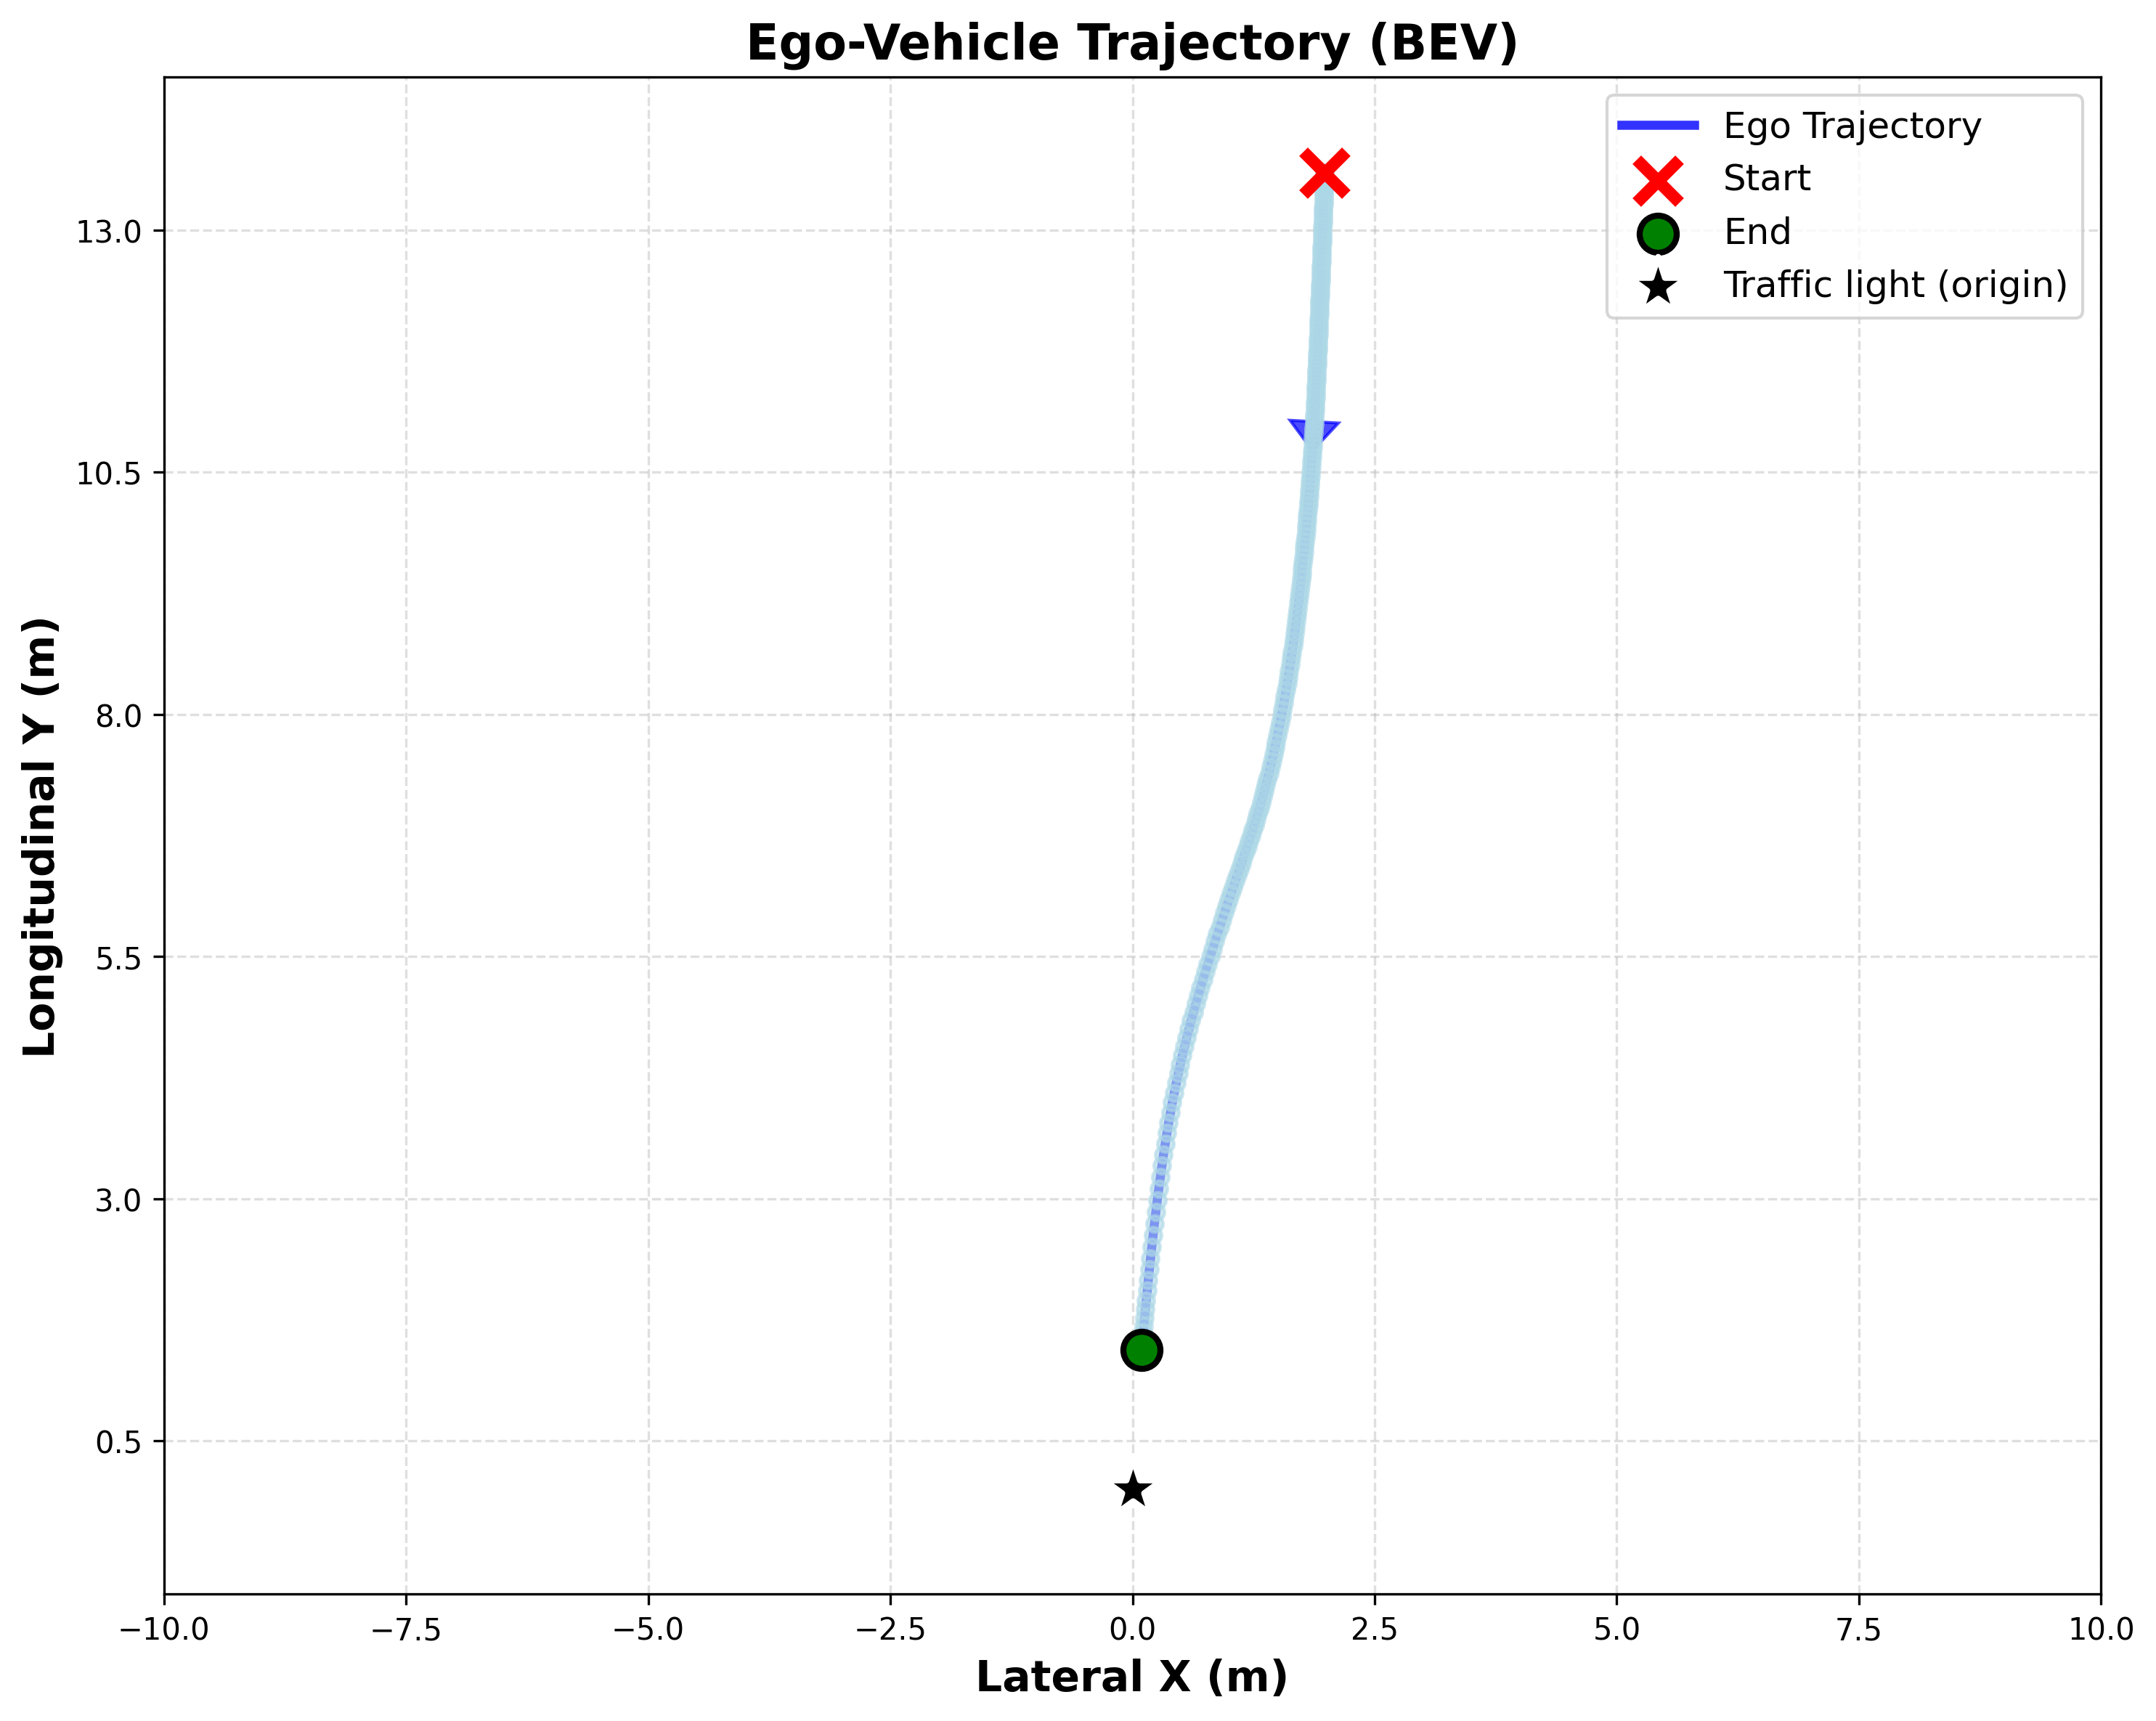

Write the Python code that produced this figure.
import numpy as np
import pandas as pd
import matplotlib.pyplot as plt
import os
from scipy.ndimage import gaussian_filter1d

# ---------------------------
# Paths
# ---------------------------
DATASET_DIR = "dataset"
BBOX_FILE = os.path.join(DATASET_DIR, "bboxes_light.csv")
if not os.path.exists(BBOX_FILE):
    BBOX_FILE = os.path.join(DATASET_DIR, "bbox_light.csv")
XYZ_DIR = os.path.join(DATASET_DIR, "xyz")

# ---------------------------
# Load bounding boxes
# ---------------------------
try:
    bboxes = pd.read_csv(BBOX_FILE)
    print("Loaded CSV columns:", bboxes.columns.tolist())
except FileNotFoundError:
    print(f"CSV file not found: {BBOX_FILE}")
    exit()

trajectory_data = []

# ---------------------------
# Parameters
# ---------------------------
PATCH_SIZE = 11
HALF_PATCH = PATCH_SIZE // 2

# ---------------------------
# Process each frame
# ---------------------------
for idx, row in bboxes.iterrows():
    if 'frame_id' in bboxes.columns:
        frame_id = int(row["frame_id"])
    elif 'frame' in bboxes.columns:
        frame_id = int(row["frame"])
    else:
        frame_id = idx + 1
    
    bbox_cols = ['x_min', 'y_min', 'x_max', 'y_max']
    alt_bbox_cols = ['x1', 'y1', 'x2', 'y2']
    
    if all(col in bboxes.columns for col in bbox_cols):
        x1, y1, x2, y2 = row[bbox_cols]
    elif all(col in bboxes.columns for col in alt_bbox_cols):
        x1, y1, x2, y2 = row[alt_bbox_cols]
    else:
        continue
    
    # Skip invalid bounding boxes
    if x1 == 0 and y1 == 0 and x2 == 0 and y2 == 0:
        continue

    u = int((x1 + x2) / 2)
    v = int((y1 + y2) / 2)

    # Find corresponding XYZ file
    possible_files = [
        os.path.join(XYZ_DIR, f"frame_{frame_id:04d}.npz"),
        os.path.join(XYZ_DIR, f"depth{frame_id:06d}.npz"),
        os.path.join(XYZ_DIR, f"frame_{frame_id:03d}.npz"),
    ]
    
    xyz_file = None
    for file_path in possible_files:
        if os.path.exists(file_path):
            xyz_file = file_path
            break
    
    if xyz_file is None:
        continue

    try:
        data = np.load(xyz_file)
        if "points" in data.keys():
            xyz = data["points"]
        elif "xyz" in data.keys():
            xyz = data["xyz"]
        else:
            # Try to get the first array if no specific key
            keys = list(data.keys())
            if len(keys) > 0:
                xyz = data[keys[0]]
            else:
                continue
    except Exception as e:
        print(f"Error loading {xyz_file}: {e}")
        continue

    print(f"Frame {frame_id}: XYZ shape = {xyz.shape}")
    
    # Handle different data structures
    if len(xyz.shape) == 3 and xyz.shape[2] == 3:
        # Standard format (H, W, 3)
        height, width = xyz.shape[:2]
    elif len(xyz.shape) == 3 and xyz.shape[2] == 4:
        # Format with 4 channels (H, W, 4) - take only first 3 channels (XYZ)
        xyz = xyz[:, :, :3]  # Extract only X, Y, Z channels
        height, width = xyz.shape[:2]
        print(f"  Using first 3 channels from 4-channel data")
    elif len(xyz.shape) == 2 and xyz.shape[1] == 3:
        # Already flattened points (N, 3) - need to skip patch extraction
        if len(xyz) == 0:
            continue
        # For flattened data, we can't do spatial patch extraction
        # Instead, use all points and find the most common/median position
        valid_mask = ~np.isnan(xyz).any(axis=1)
        valid_mask &= ~np.isinf(xyz).any(axis=1)
        valid_mask &= np.linalg.norm(xyz, axis=1) > 0.1
        valid_mask &= np.linalg.norm(xyz, axis=1) < 100
        
        valid = xyz[valid_mask]
        if len(valid) < 3:
            continue
            
        # Use median for robust estimation
        X_cam, Y_cam, Z_cam = np.median(valid, axis=0)
        trajectory_data.append([frame_id, X_cam, Y_cam, Z_cam])
        continue
    elif len(xyz.shape) == 2:
        # Try to reshape if it's a flattened image
        total_pixels = xyz.shape[0] * xyz.shape[1]
        if total_pixels % 3 == 0:
            n_points = total_pixels // 3
            # Try to determine if this is HxW format flattened
            possible_heights = []
            for h in range(100, 2000):  # Reasonable image heights
                if n_points % h == 0:
                    w = n_points // h
                    if 100 <= w <= 2000:  # Reasonable widths
                        possible_heights.append((h, w))
            
            if possible_heights:
                # Use the most square-like dimensions
                h, w = min(possible_heights, key=lambda x: abs(x[0] - x[1]))
                try:
                    xyz = xyz.reshape(h, w, 3)
                    height, width = h, w
                    print(f"  Reshaped to ({h}, {w}, 3)")
                except:
                    continue
            else:
                continue
        else:
            continue
    else:
        print(f"  Unsupported XYZ shape: {xyz.shape}")
        continue

    # Extract patch around traffic light center
    vmin, vmax = max(0, v-HALF_PATCH), min(height, v+HALF_PATCH+1)
    umin, umax = max(0, u-HALF_PATCH), min(width, u+HALF_PATCH+1)
    
    # Make sure we have valid patch bounds
    if vmax <= vmin or umax <= umin:
        continue
        
    try:
        patch = xyz[vmin:vmax, umin:umax, :].reshape(-1, 3)
    except Exception as e:
        print(f"  Error extracting patch: {e}")
        continue

    # Filter valid points
    valid_mask = ~np.isnan(patch).any(axis=1)
    valid_mask &= ~np.isinf(patch).any(axis=1)
    valid_mask &= np.linalg.norm(patch, axis=1) > 0.1  # Remove points too close to origin
    valid_mask &= np.linalg.norm(patch, axis=1) < 100  # Remove points too far away
    
    valid = patch[valid_mask]

    if len(valid) < 3:  # Need at least 3 points for robust estimation
        continue

    # Use median for robust position estimation (traffic light position in camera frame)
    X_cam, Y_cam, Z_cam = np.median(valid, axis=0)
    trajectory_data.append([frame_id, X_cam, Y_cam, Z_cam])

# ---------------------------
# Convert to numpy and initial filtering
# ---------------------------
if len(trajectory_data) == 0:
    print("No valid trajectory points found.")
    exit()

trajectory_data = np.array(trajectory_data)
frame_ids = trajectory_data[:, 0]
X_cam = trajectory_data[:, 1]  # Forward in camera frame
Y_cam = trajectory_data[:, 2]  # Right in camera frame  
Z_cam = trajectory_data[:, 3]  # Up in camera frame

print(f"Initial data: {len(X_cam)} points")
print(f"X_cam (forward) range: {X_cam.min():.2f} to {X_cam.max():.2f}")
print(f"Y_cam (right) range: {Y_cam.min():.2f} to {Y_cam.max():.2f}")
print(f"Z_cam (up) range: {Z_cam.min():.2f} to {Z_cam.max():.2f}")

# ---------------------------
# Simple outlier removal
# ---------------------------
def remove_outliers_percentile(data, low_percentile=5, high_percentile=95):
    """Remove outliers based on percentiles"""
    low_val = np.percentile(data, low_percentile)
    high_val = np.percentile(data, high_percentile)
    return (data >= low_val) & (data <= high_val)

# Remove extreme outliers
x_mask = remove_outliers_percentile(X_cam, 10, 90)
y_mask = remove_outliers_percentile(Y_cam, 10, 90)
z_mask = remove_outliers_percentile(Z_cam, 10, 90)

# Combined mask
mask = x_mask & y_mask & z_mask

X_clean = X_cam[mask]
Y_clean = Y_cam[mask]
Z_clean = Z_cam[mask]
frames_clean = frame_ids[mask]

print(f"After outlier removal: {len(X_clean)} points")

# ---------------------------
# Transform to world coordinates (ego vehicle trajectory)
# ---------------------------
# The traffic light position in camera coordinates tells us where the ego vehicle is
# relative to the traffic light in world coordinates

# Camera coordinate system: +X forward, +Y right, +Z up
# World coordinate system: origin at traffic light, +X forward, +Y left, +Z up

# The ego vehicle position in world frame is the negative of the traffic light position in camera frame
ego_X_world = -X_clean  # Ego forward/backward relative to traffic light
ego_Y_world = Y_clean   # Ego left/right relative to traffic light

print(f"Raw world coordinates:")
print(f"ego_X_world range: {ego_X_world.min():.2f} to {ego_X_world.max():.2f}")
print(f"ego_Y_world range: {ego_Y_world.min():.2f} to {ego_Y_world.max():.2f}")

# ---------------------------
# Set up Bird's Eye View coordinates  
# ---------------------------
# For BEV: X is lateral (left/right), Y is longitudinal (forward/backward)
# Map world coordinates to BEV coordinates

x_bev = -ego_Y_world  # Lateral position (negative because camera +Y is right, BEV +X should be left)  
y_bev = ego_X_world   # Longitudinal position

# The trajectory should END at the traffic light (origin)
# So we need to reverse the time direction - the last frame should be at origin
# and the first frame should be furthest away

# Reverse the arrays so trajectory approaches the traffic light
x_bev = x_bev[::-1]
y_bev = y_bev[::-1]

# Set the final point to be at the origin (traffic light)
final_x_offset = x_bev[-1] 
final_y_offset = y_bev[-1]

x_bev = x_bev - final_x_offset  # End point is now at x=0
y_bev = y_bev - final_y_offset  # End point is now at y=0

# Scale the trajectory to match the expected range
# Based on the example, the trajectory should start around (0, 14)
current_start_y = y_bev[0]
target_start_y = 14.0

if abs(current_start_y) > 0.1:  # Avoid division by zero
    y_scale_factor = target_start_y / current_start_y
    y_bev = y_bev * y_scale_factor

# For lateral movement, keep the proportional scaling
if len(x_bev) > 1:
    current_lateral_range = np.ptp(x_bev)  # peak-to-peak range
    if current_lateral_range > 0.1:
        # Scale lateral movement to be reasonable (similar to example)
        target_lateral_range = 2.0  # Adjust this based on your expected curve
        lateral_scale_factor = target_lateral_range / current_lateral_range
        x_bev = x_bev * lateral_scale_factor

print(f"BEV coordinates before smoothing:")
print(f"X_bev (lateral) range: {x_bev.min():.2f} to {x_bev.max():.2f}")
print(f"Y_bev (longitudinal) range: {y_bev.min():.2f} to {y_bev.max():.2f}")

# ---------------------------
# Apply gentle smoothing
# ---------------------------
if len(x_bev) > 3:
    # Apply moderate smoothing to reduce noise while preserving trajectory shape
    sigma = max(0.8, len(x_bev) / 20)  # Adaptive smoothing based on trajectory length
    x_smooth = gaussian_filter1d(x_bev, sigma=sigma)
    y_smooth = gaussian_filter1d(y_bev, sigma=sigma)
else:
    x_smooth = x_bev
    y_smooth = y_bev

# Ensure reasonable scale (trajectory should be within reasonable driving distances)
max_range = max(np.ptp(x_smooth), np.ptp(y_smooth))
if max_range > 50:  # If trajectory is unreasonably large, scale it down
    scale_factor = 20 / max_range
    x_smooth *= scale_factor
    y_smooth *= scale_factor
    print(f"Applied scale factor: {scale_factor:.3f}")

print(f"Final trajectory:")
print(f"X_smooth (lateral) range: {x_smooth.min():.2f} to {x_smooth.max():.2f}")
print(f"Y_smooth (longitudinal) range: {y_smooth.min():.2f} to {y_smooth.max():.2f}")

# ---------------------------
# Create the trajectory plot
# ---------------------------
plt.figure(figsize=(10, 8))

# Plot trajectory
plt.plot(x_smooth, y_smooth, 'b-', linewidth=3, alpha=0.8, label='Ego Trajectory')

# Add points for better visibility
plt.scatter(x_smooth, y_smooth, c='lightblue', s=30, alpha=0.6, zorder=3)

# Mark start and end points
plt.scatter(x_smooth[0], y_smooth[0], c='red', s=200, marker='x', 
            linewidths=4, label='Start', zorder=5)
plt.scatter(x_smooth[-1], y_smooth[-1], c='green', s=150, marker='o', 
            label='End', zorder=5, edgecolors='black', linewidths=2)

# Traffic light at origin (larger to match example)
plt.scatter(0, 0, c='black', s=400, marker='*', label='Traffic light (origin)', 
            edgecolors='white', linewidths=2, zorder=5)

# Add direction arrow
if len(x_smooth) > 2:
    # Add arrow at 1/3 of the trajectory
    arrow_idx = len(x_smooth) // 3
    if arrow_idx + 1 < len(x_smooth):
        dx = x_smooth[arrow_idx + 1] - x_smooth[arrow_idx]
        dy = y_smooth[arrow_idx + 1] - y_smooth[arrow_idx]
        arrow_scale = max(0.5, np.sqrt(dx*dx + dy*dy) * 5)
        plt.arrow(x_smooth[arrow_idx], y_smooth[arrow_idx], 
                 dx * arrow_scale, dy * arrow_scale,
                 head_width=0.5, head_length=0.3, fc='blue', ec='blue', alpha=0.7)

# Formatting
plt.xlabel("Lateral X (m)", fontsize=14, fontweight='bold')
plt.ylabel("Longitudinal Y (m)", fontsize=14, fontweight='bold')
plt.title("Ego-Vehicle Trajectory (BEV)", fontsize=16, fontweight='bold')
plt.grid(True, alpha=0.4, linestyle='--')
plt.axis('equal')

# Set reasonable axis limits to match the example scale
plt.xlim(-10, 10)
plt.ylim(-2, 15)
plt.xticks(np.arange(-10, 11, 2.5))
plt.yticks(np.arange(-2, 16, 2.5))

plt.legend(fontsize=12, loc='best')
plt.tight_layout()
plt.savefig("trajectory.png", dpi=300, bbox_inches='tight')
plt.show()

# ---------------------------
# Analysis
# ---------------------------
print(f"\nTrajectory Analysis:")
print(f"Total trajectory points: {len(x_smooth)}")
print(f"Start position: ({x_smooth[0]:.2f}, {y_smooth[0]:.2f})")
print(f"End position: ({x_smooth[-1]:.2f}, {y_smooth[-1]:.2f})")

# Calculate total path length
path_length = 0
for i in range(len(x_smooth) - 1):
    path_length += np.sqrt((x_smooth[i+1] - x_smooth[i])**2 + (y_smooth[i+1] - y_smooth[i])**2)
print(f"Total path length: {path_length:.2f}m")

# Movement analysis
lateral_movement = x_smooth[-1] - x_smooth[0]
longitudinal_movement = y_smooth[-1] - y_smooth[0]
print(f"Net lateral movement: {lateral_movement:.2f}m")
print(f"Net longitudinal movement: {longitudinal_movement:.2f}m")

if abs(lateral_movement) > 0.5:
    direction = "LEFT" if lateral_movement > 0 else "RIGHT"
    print(f"Vehicle turns {direction}")
else:
    print("Vehicle moves mostly STRAIGHT")

# Distance to traffic light
start_dist = np.sqrt(x_smooth[0]**2 + y_smooth[0]**2)
end_dist = np.sqrt(x_smooth[-1]**2 + y_smooth[-1]**2)
print(f"Distance to traffic light: Start={start_dist:.2f}m, End={end_dist:.2f}m")